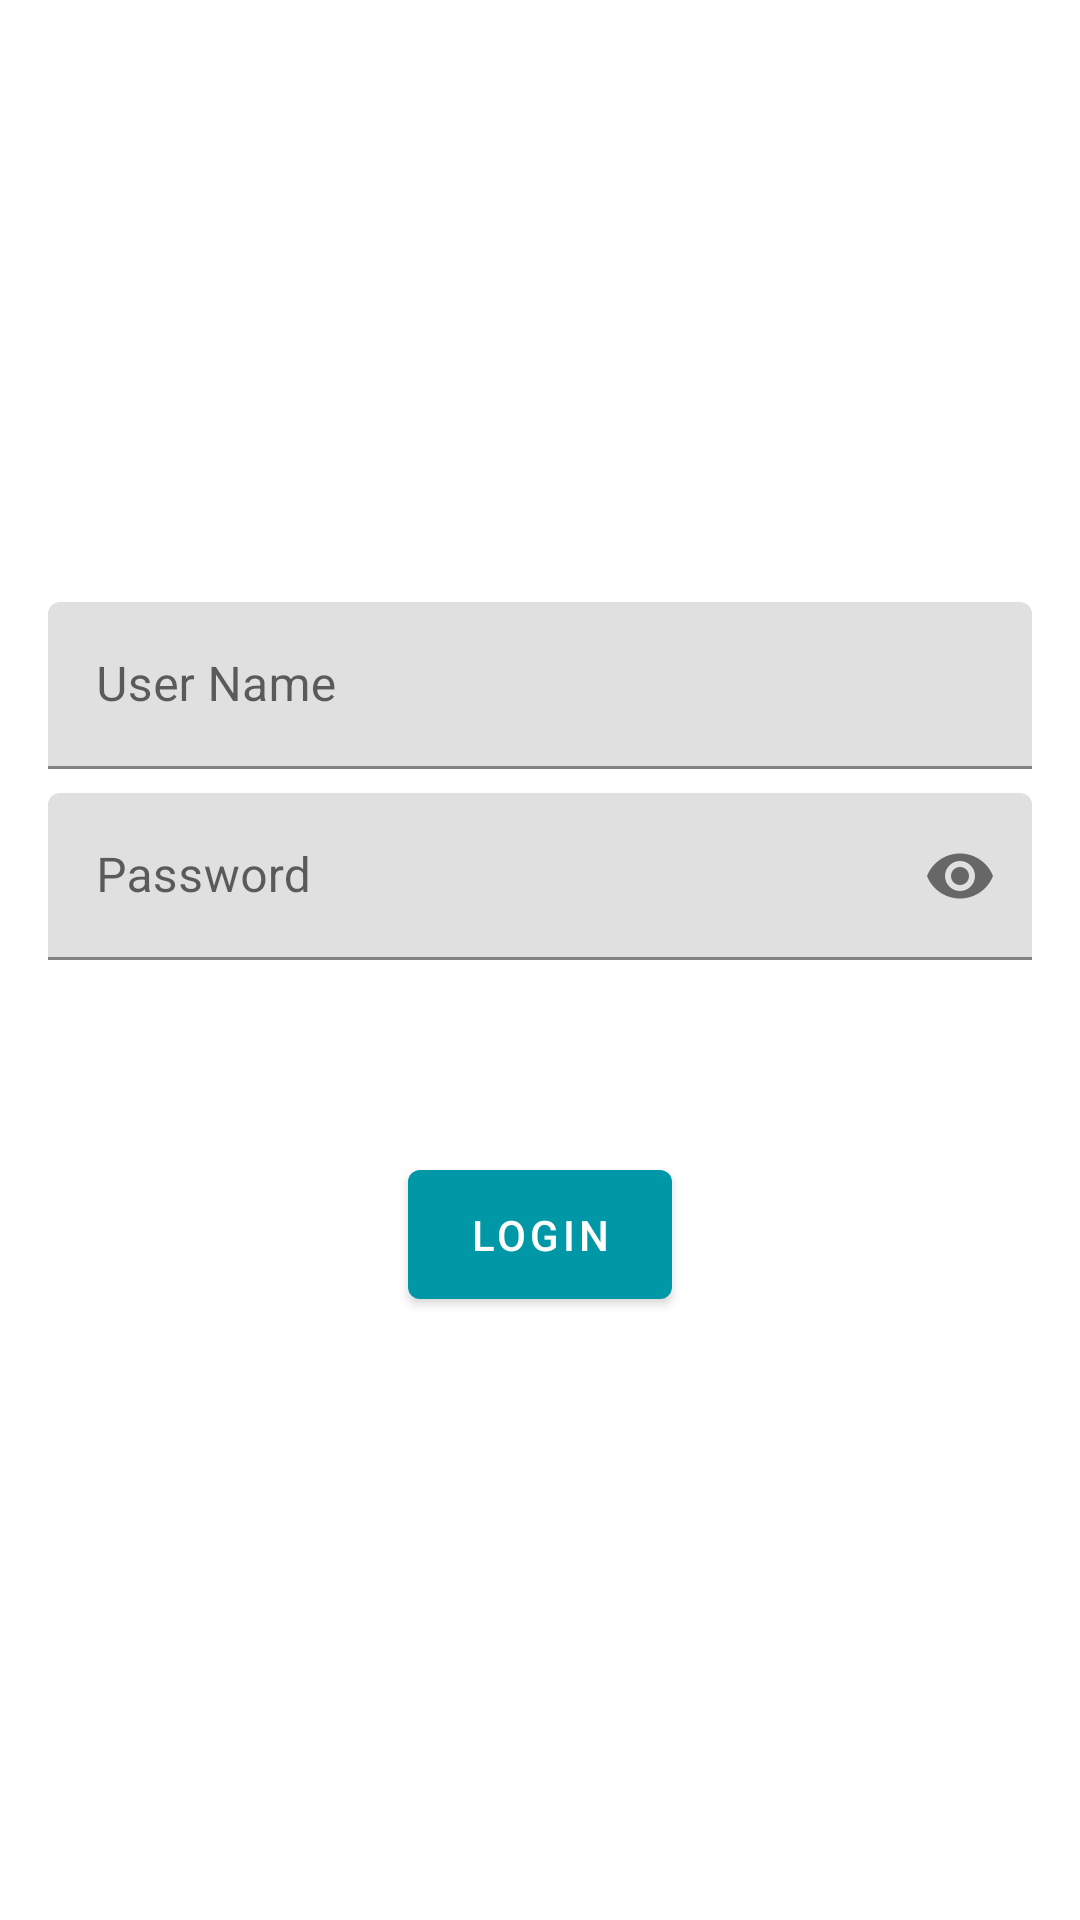

Here is an Android app screen rendered from its layout file. Give the layout XML and the strings, colors and styles it references.
<!-- AndroidManifest.xml: activity theme AppTheme.NoActionBar -->
<!-- res/layout/activity_login.xml -->
<?xml version="1.0" encoding="utf-8"?>
<LinearLayout xmlns:android="http://schemas.android.com/apk/res/android"
    xmlns:app="http://schemas.android.com/apk/res-auto"
    android:layout_width="match_parent"
    android:layout_height="match_parent"
    android:gravity="center"
    android:orientation="vertical">

    <LinearLayout
        android:layout_width="match_parent"
        android:layout_height="wrap_content"
        android:layout_marginStart="@dimen/screen_margin"
        android:layout_marginEnd="@dimen/screen_margin"
        android:orientation="vertical">

        <com.google.android.material.textfield.TextInputLayout
            style="@style/Widget.MaterialComponents.TextInputLayout.FilledBox"
            android:layout_width="match_parent"
            android:layout_height="wrap_content">

            <com.google.android.material.textfield.TextInputEditText
                android:id="@+id/et_username"
                android:layout_width="match_parent"
                android:layout_height="match_parent"
                android:hint="@string/et_username_hint"
                android:inputType="text" />
        </com.google.android.material.textfield.TextInputLayout>

        <com.google.android.material.textfield.TextInputLayout
            style="@style/EditTextStyle"
            android:layout_width="match_parent"
            android:layout_height="wrap_content"
            android:layout_marginTop="8dp"
            app:endIconMode="password_toggle">

            <com.google.android.material.textfield.TextInputEditText
                android:id="@+id/et_password"
                android:layout_width="match_parent"
                android:layout_height="match_parent"
                android:hint="@string/et_password_hint"
                android:inputType="textPassword" />
        </com.google.android.material.textfield.TextInputLayout>
    </LinearLayout>

    <com.google.android.material.button.MaterialButton
        android:id="@+id/btn_login"
        style="@style/Widget.MaterialComponents.Button"
        android:layout_width="wrap_content"
        android:layout_height="wrap_content"
        android:layout_marginTop="64dp"
        android:padding="12dp"
        android:text="@string/btn_login" />
</LinearLayout>
<!-- resources referenced by this layout -->
<resources>
  <dimen name="screen_margin">16dp</dimen>
  <string name="btn_login">login</string>
  <string name="et_password_hint">Password</string>
  <string name="et_username_hint">User Name</string>
  <style name="EditTextStyle" parent="Widget.MaterialComponents.TextInputLayout.FilledBox">
  
      </style>
  <style name="AppTheme.NoActionBar">
          <item name="windowActionBar">false</item>
          <item name="windowNoTitle">true</item>
      </style>
</resources>
